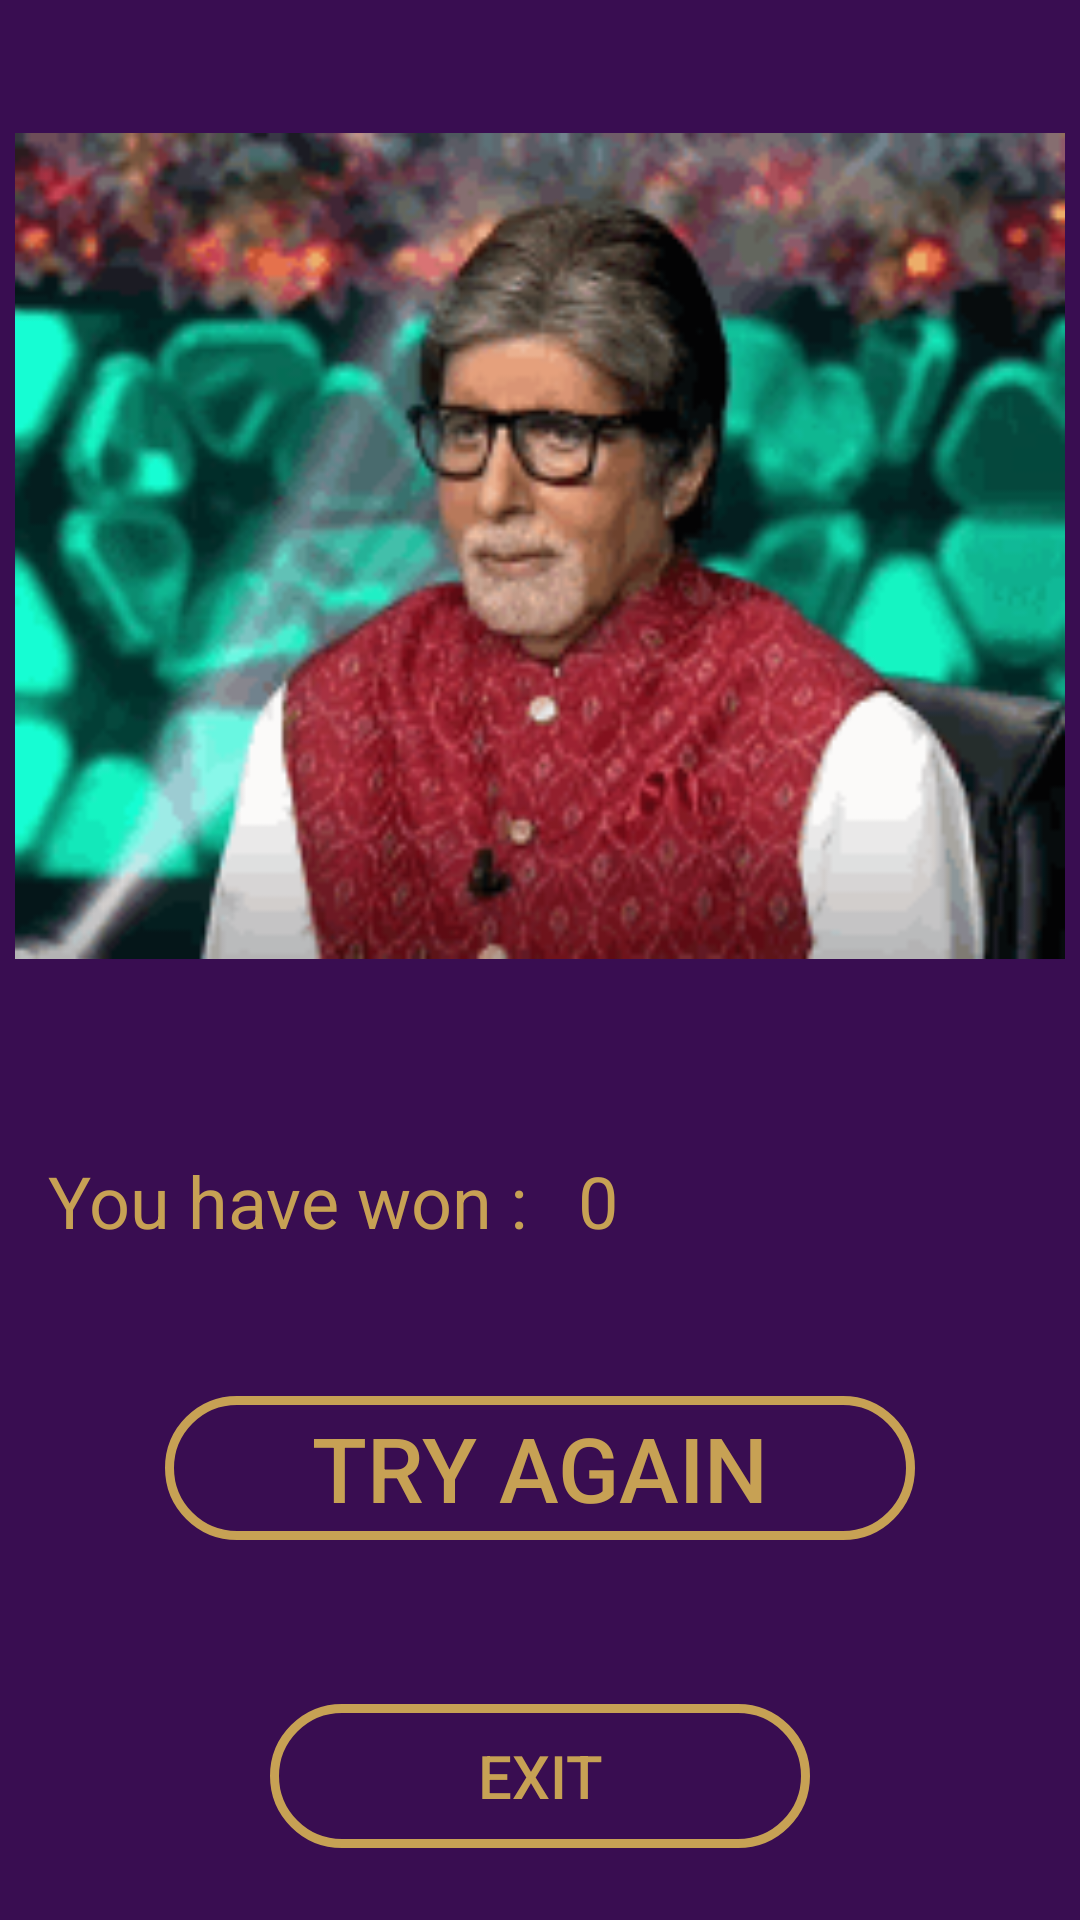

Write the Android layout XML for this screen, with the resource values it uses.
<!-- AndroidManifest.xml: application theme Theme.QuizGame -->
<!-- res/layout/activity_result_page.xml -->
<?xml version="1.0" encoding="utf-8"?>
<androidx.constraintlayout.widget.ConstraintLayout xmlns:android="http://schemas.android.com/apk/res/android"
    xmlns:app="http://schemas.android.com/apk/res-auto"
    xmlns:tools="http://schemas.android.com/tools"
    android:layout_width="match_parent"
    android:layout_height="match_parent"
    android:background="@color/background"
    tools:context=".Result_page">

    <ImageView
        android:id="@+id/imageViewResult"
        android:layout_width="0dp"
        android:layout_height="350dp"
        android:layout_marginStart="5dp"
        android:layout_marginTop="2dp"
        android:layout_marginEnd="5dp"
        android:paddingTop="10dp"
        android:scaleType="fitCenter"
        app:layout_constraintEnd_toEndOf="parent"
        app:layout_constraintStart_toStartOf="parent"
        app:layout_constraintTop_toTopOf="parent"
        app:srcCompat="@drawable/think" />

    <Button
        android:id="@+id/buttonAgain"
        android:layout_width="250dp"
        android:layout_height="wrap_content"
        android:layout_marginTop="58dp"
        android:layout_marginBottom="64dp"
        android:background="@drawable/button_background"
        android:text="@string/try_again"
        android:textColor="@color/golden"
        android:textSize="30sp"
        app:layout_constraintBottom_toTopOf="@+id/buttonExit"
        app:layout_constraintEnd_toEndOf="parent"
        app:layout_constraintHorizontal_bias="0.5"
        app:layout_constraintStart_toStartOf="parent"
        app:layout_constraintTop_toBottomOf="@+id/textView2" />

    <Button
        android:id="@+id/buttonExit"
        android:layout_width="180dp"
        android:layout_height="wrap_content"
        android:layout_marginBottom="24dp"
        android:background="@drawable/button_background"
        android:text="@string/exit"
        android:textColor="@color/golden"
        android:textSize="20sp"
        app:layout_constraintBottom_toBottomOf="parent"
        app:layout_constraintEnd_toEndOf="parent"
        app:layout_constraintStart_toStartOf="parent" />

    <TextView
        android:id="@+id/textView2"
        android:layout_width="wrap_content"
        android:layout_height="wrap_content"
        android:layout_marginStart="16dp"
        android:text="@string/won"
        android:textColor="@color/golden"
        android:textSize="24sp"
        app:layout_constraintBaseline_toBaselineOf="@+id/textViewFinalprize"
        app:layout_constraintStart_toStartOf="parent" />

    <TextView
        android:id="@+id/textViewFinalprize"
        android:layout_width="wrap_content"
        android:layout_height="wrap_content"
        android:layout_marginStart="17dp"
        android:layout_marginTop="32dp"
        android:text="0"
        android:textColor="@color/golden"
        android:textSize="24sp"
        app:layout_constraintStart_toEndOf="@+id/textView2"
        app:layout_constraintTop_toBottomOf="@+id/imageViewResult" />
</androidx.constraintlayout.widget.ConstraintLayout>
<!-- resources referenced by this layout -->
<resources>
  <color name="background">#390D51</color>
  <color name="golden">#C7A154</color>
  <!-- drawable button_background (drawable) -->
  <?xml version="1.0" encoding="utf-8"?>
  <shape xmlns:android="http://schemas.android.com/apk/res/android">
      <corners
  android:radius="30dp"
          />
      <stroke
          android:color="@color/golden"
          android:width="3dp"
          />
  
  
  
  </shape>
  <!-- drawable think: gif bitmap (drawable, 99714 bytes) -->
  <string name="exit">Exit</string>
  <string name="try_again">Try Again</string>
  <string name="won">You have won :</string>
  <style name="Theme.QuizGame" parent="Base.Theme.QuizGame" />
  <style name="Base.Theme.QuizGame" parent="Theme.AppCompat.NoActionBar">
          
          <item name="colorPrimary">@color/golden</item>
          <item name="colorPrimaryVariant">@color/blue</item>
          <item name="colorOnPrimary">@color/white</item>
          
          <item name="colorSecondary">@color/dark_pink</item>
          <item name="colorSecondaryVariant">@color/light_purple</item>
          <item name="colorOnSecondary">@color/white</item>
      </style>
  <color name="blue">#3F51B5</color>
  <color name="white">#FFFFFFFF</color>
  <color name="dark_pink">#EA227F</color>
  <color name="light_purple">#EF1AE4</color>
</resources>
